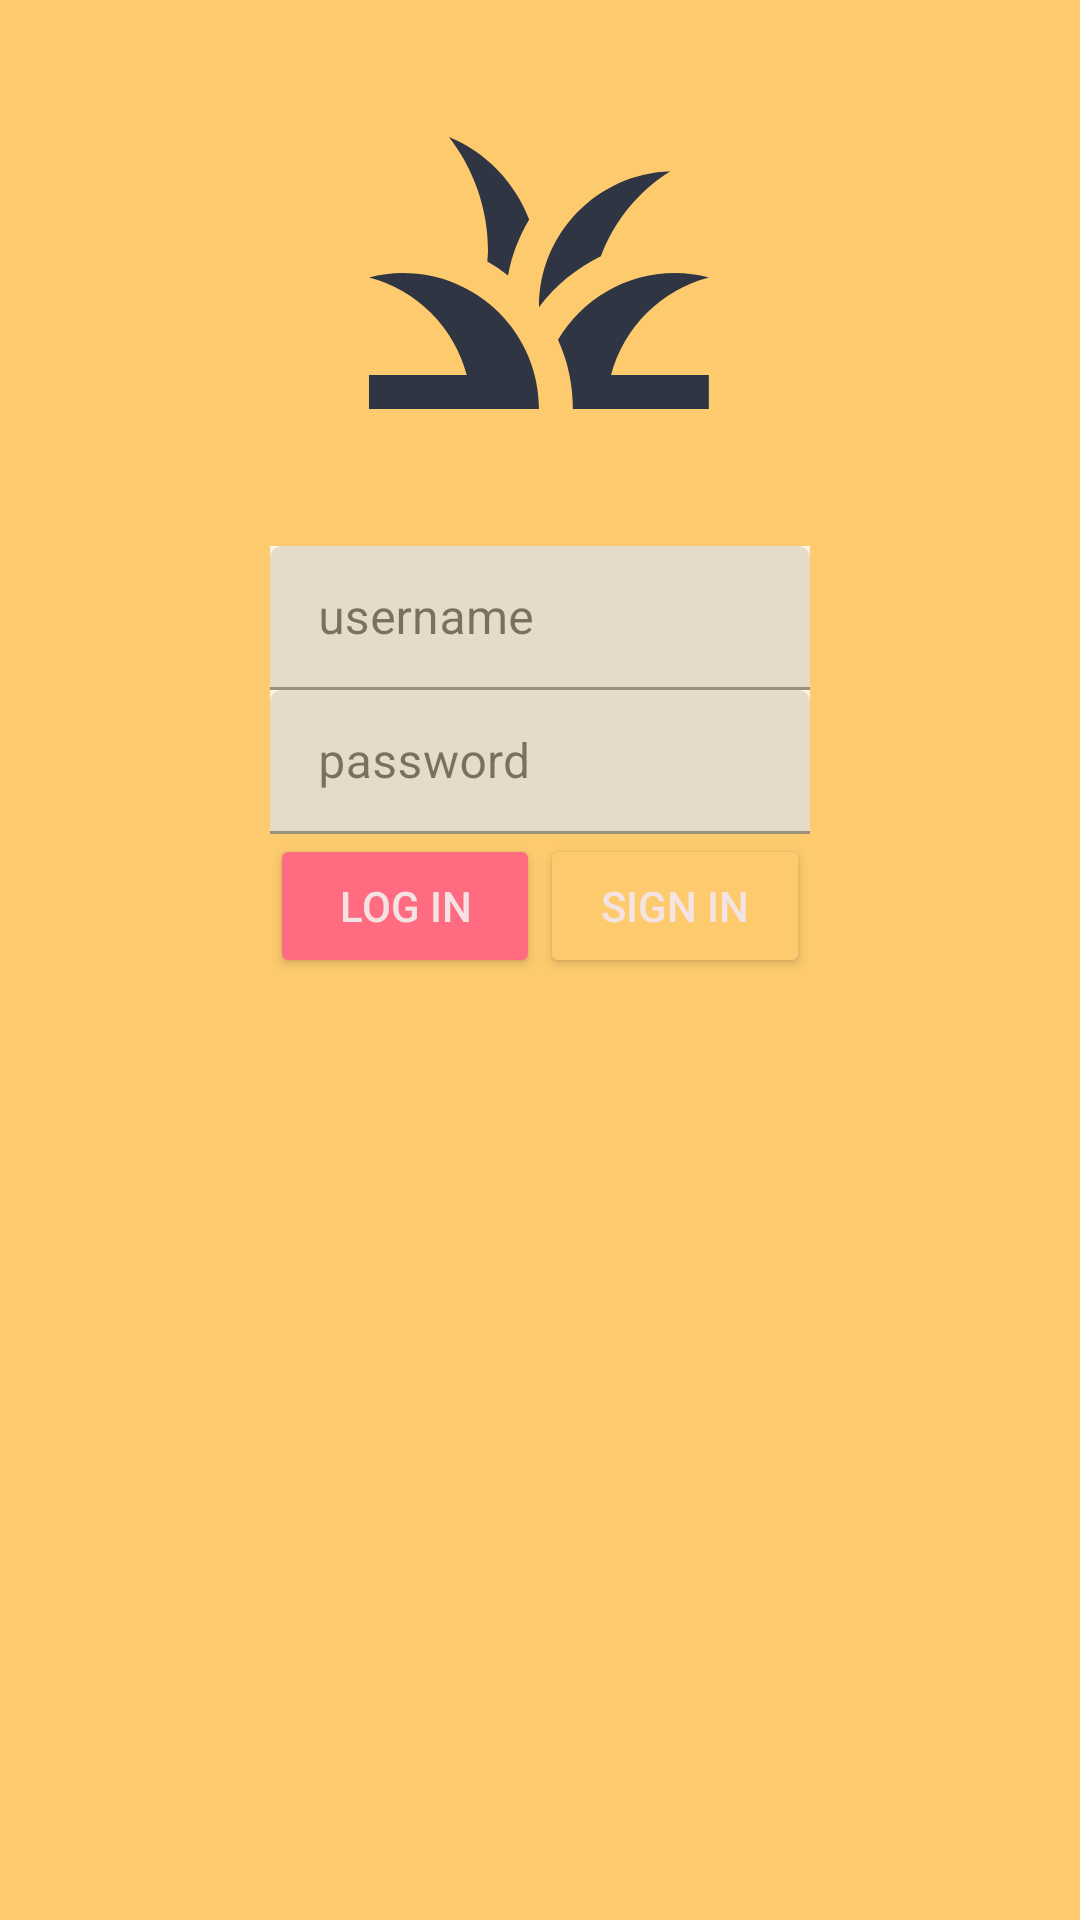

This screen was rendered from an Android layout file. Write that file and the resources it references.
<!-- AndroidManifest.xml: application theme Theme.MyNiceStart -->
<!-- res/layout/activity_login.xml -->
<?xml version="1.0" encoding="utf-8"?>
<androidx.constraintlayout.widget.ConstraintLayout xmlns:android="http://schemas.android.com/apk/res/android"
    xmlns:app="http://schemas.android.com/apk/res-auto"
    xmlns:tools="http://schemas.android.com/tools"
    android:layout_width="match_parent"
    android:layout_height="match_parent"
    android:background="@color/colorAccent"
    tools:context=".ActivityLogin">

    <ImageView
        android:id="@+id/campBackground"
        android:layout_width="wrap_content"
        android:layout_height="wrap_content"
        android:scaleType="centerCrop"
        app:layout_constraintEnd_toEndOf="parent"
        app:layout_constraintHorizontal_bias="0"
        app:layout_constraintStart_toStartOf="parent"
        app:layout_constraintTop_toTopOf="parent"
        android:src="@drawable/campback" />
    <View
        android:id="@+id/View"
        android:layout_width="wrap_content"
        android:layout_height="wrap_content"
        app:layout_constraintEnd_toEndOf="parent"
        app:layout_constraintHorizontal_bias="1.0"
        app:layout_constraintStart_toStartOf="parent"
        app:layout_constraintTop_toTopOf="parent"
        android:background="@drawable/scrim"
        />

    <ImageView
        android:id="@+id/imageView2"
        android:layout_width="136dp"
        android:layout_height="150dp"
        android:layout_marginTop="16dp"
        app:layout_constraintEnd_toEndOf="parent"
        app:layout_constraintHorizontal_bias="0.498"
        app:layout_constraintStart_toStartOf="parent"
        app:layout_constraintTop_toTopOf="parent"
        android:src="@drawable/ic_tent"
        tools:ignore="VectorDrawableCompat" />

    <com.google.android.material.textfield.TextInputLayout
        android:id="@+id/usernameTIL"
        android:layout_width="0dp"
        android:layout_height="48dp"
        android:layout_marginTop="16dp"
        android:alpha="0.8"
        android:background="@android:color/white"
        app:layout_constraintEnd_toEndOf="@id/guideline3"
        app:layout_constraintStart_toStartOf="@id/guideline2"
        app:layout_constraintTop_toBottomOf="@id/imageView2">

        <EditText
            android:id="@+id/username"
            android:layout_width="match_parent"
            android:layout_height="wrap_content"
            android:hint="username"
            android:maxLines="1" />

    </com.google.android.material.textfield.TextInputLayout>

    <com.google.android.material.textfield.TextInputLayout
        android:id="@+id/passwordTIL"
        android:layout_width="0dp"
        android:layout_height="48dp"
        android:alpha="0.8"
        android:background="@android:color/white"
        app:layout_constraintEnd_toEndOf="@id/guideline3"
        app:layout_constraintStart_toStartOf="@id/guideline2"
        app:layout_constraintTop_toBottomOf="@id/usernameTIL">

        <EditText
            android:id="@+id/password"
            android:layout_width="match_parent"
            android:layout_height="wrap_content"
            android:hint="password"
            android:inputType="textPassword"
            android:maxLines="1" />

    </com.google.android.material.textfield.TextInputLayout>

    <androidx.constraintlayout.widget.Guideline
        android:id="@+id/guideline2"
        android:layout_width="wrap_content"
        android:layout_height="wrap_content"
        android:orientation="vertical"
        app:layout_constraintGuide_percent="0.25" />

    <androidx.constraintlayout.widget.Guideline
        android:id="@+id/guideline3"
        android:layout_width="wrap_content"
        android:layout_height="wrap_content"
        android:orientation="vertical"
        app:layout_constraintGuide_percent="0.75" />

    <Button
        android:id="@+id/button_login"
        android:layout_width="0dp"
        android:layout_height="48dp"
        android:backgroundTint="@color/colorPrimaryDark"
        android:text="LOG IN"
        android:textColor="@color/colorPrimary"
        app:layout_constraintEnd_toStartOf="@+id/button_signup"
        app:layout_constraintStart_toStartOf="@id/guideline2"
        app:layout_constraintTop_toBottomOf="@+id/passwordTIL" />

    <Button
        android:id="@+id/button_signup"
        android:layout_width="0dp"
        android:layout_height="48dp"
        android:backgroundTint="@color/colorAccent"
        android:text="SIGN IN"
        android:textColor="@color/colorPrimary"
        app:layout_constraintEnd_toEndOf="@id/guideline3"
        app:layout_constraintStart_toEndOf="@+id/button_login"
        app:layout_constraintTop_toBottomOf="@+id/passwordTIL" />

</androidx.constraintlayout.widget.ConstraintLayout>
<!-- resources referenced by this layout -->
<resources>
  <color name="colorAccent">#FDCB6E</color>
  <color name="colorPrimary">#F4E3E3</color>
  <color name="colorPrimaryDark">#FF6B81</color>
  <!-- drawable ic_tent (drawable) -->
  <vector android:height="24dp" android:tint="#2F3542"
      android:viewportHeight="24" android:viewportWidth="24"
      android:width="24dp" xmlns:android="http://schemas.android.com/apk/res/android">
      <path android:fillColor="@android:color/white" android:pathData="M12,20H2v-2h5.75l0,0C7.02,15.19 4.81,12.99 2,12.26C2.64,12.1 3.31,12 4,12C8.42,12 12,15.58 12,20zM22,12.26C21.36,12.1 20.69,12 20,12c-2.93,0 -5.48,1.58 -6.88,3.93c0.29,0.66 0.53,1.35 0.67,2.07c0.13,0.65 0.2,1.32 0.2,2h2h6v-2h-5.75C16.98,15.19 19.19,12.99 22,12.26zM15.64,11.02c0.78,-2.09 2.23,-3.84 4.09,-5C15.44,6.16 12,9.67 12,14c0,0.01 0,0.02 0,0.02C12.95,12.75 14.2,11.72 15.64,11.02zM11.42,8.85C10.58,6.66 8.88,4.89 6.7,4C8.14,5.86 9,8.18 9,10.71c0,0.21 -0.03,0.41 -0.04,0.61c0.43,0.24 0.83,0.52 1.22,0.82C10.39,10.96 10.83,9.85 11.42,8.85z"/>
  </vector>
  <style name="Theme.MyNiceStart" parent="Theme.MaterialComponents.DayNight.NoActionBar">
  
          
          <item name="colorPrimary">@color/colorPrimary</item>
          <item name="colorPrimaryVariant">@color/colorPrimaryDark</item>
          <item name="colorOnPrimary">@color/primary_dark</item>
          
          <item name="colorSecondary">@color/colorAccent</item>
          
          <item name="android:statusBarColor" tools:targetApi="l">?attr/colorPrimaryVariant</item>here. --&gt;
      </style>
  <color name="primary_dark">#2F3542</color>
</resources>
